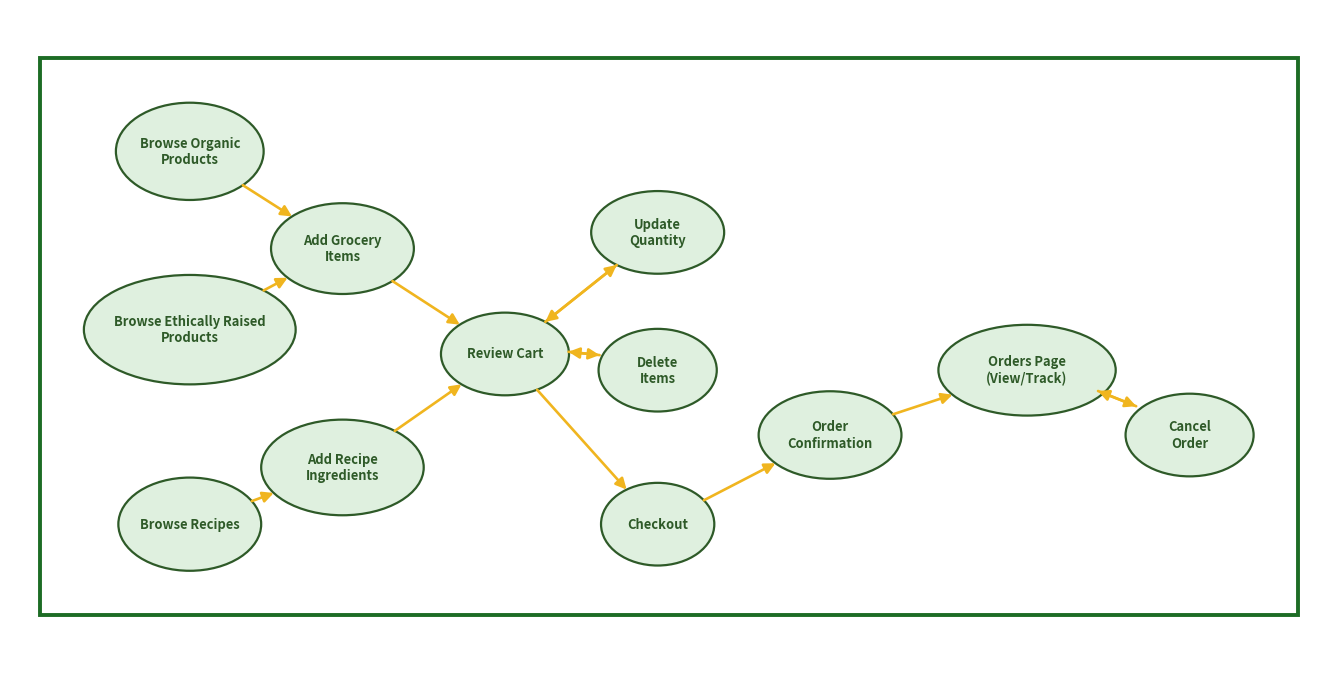

Generate this figure with matplotlib:
from matplotlib import pyplot as plt
from matplotlib.patches import Ellipse, Rectangle
import math

# -------------------------------------------------
# Edges
# -------------------------------------------------
edges = [
    ("Browse Organic\nProducts", "Add Grocery\nItems"),
    ("Browse Ethically Raised\nProducts", "Add Grocery\nItems"),
    ("Browse Recipes", "Add Recipe\nIngredients"),
    ("Add Grocery\nItems", "Review Cart"),
    ("Add Recipe\nIngredients", "Review Cart"),
    ("Review Cart", "Update\nQuantity"),
    ("Review Cart", "Delete\nItems"),
    ("Review Cart", "Checkout"),
    ("Update\nQuantity", "Review Cart"),
    ("Delete\nItems", "Review Cart"),
    ("Checkout", "Order\nConfirmation"),
    ("Order\nConfirmation", "Orders Page\n(View/Track)"),
    ("Orders Page\n(View/Track)", "Cancel\nOrder"),
    ("Cancel\nOrder", "Orders Page\n(View/Track)"),
]

# -------------------------------------------------
# Layout
# -------------------------------------------------
pos = {
    "Browse Organic\nProducts": (-5.2, 2.3),
    "Browse Ethically Raised\nProducts": (-5.2, 0.1),
    "Browse Recipes": (-5.2, -2.3),

    "Add Grocery\nItems": (-2.1, 1.1),
    "Add Recipe\nIngredients": (-2.1, -1.6),

    "Review Cart": (1.2, -0.2),

    "Update\nQuantity": (4.3, 1.3),
    "Delete\nItems": (4.3, -0.4),
    "Checkout": (4.3, -2.3),

    "Order\nConfirmation": (7.8, -1.2),
    "Orders Page\n(View/Track)": (11.8, -0.4),
    "Cancel\nOrder": (15.1, -1.2),
}

# -------------------------------------------------
# Bigger ellipse sizes so text fits
# -------------------------------------------------
node_sizes = {
    "Browse Organic\nProducts": (3.0, 1.20),
    "Browse Ethically Raised\nProducts": (4.3, 1.35),
    "Browse Recipes": (2.9, 1.15),

    "Add Grocery\nItems": (2.9, 1.12),
    "Add Recipe\nIngredients": (3.3, 1.18),

    "Review Cart": (2.6, 1.02),

    "Update\nQuantity": (2.7, 1.02),
    "Delete\nItems": (2.4, 1.02),
    "Checkout": (2.3, 1.02),

    "Order\nConfirmation": (2.9, 1.08),
    "Orders Page\n(View/Track)": (3.6, 1.12),
    "Cancel\nOrder": (2.6, 1.02),
}

BG = "#f4f5f2"
NODE_FILL = "#dff0df"
NODE_EDGE = "#2e5a28"
ARROW = "#f0b51f"
TEXT = "#2e5a28"
FRAME = "#1d6c25"


def ellipse_boundary_point(center, other, rx, ry):
    x1, y1 = center
    x2, y2 = other
    dx = x2 - x1
    dy = y2 - y1

    if dx == 0 and dy == 0:
        return center

    scale = 1 / math.sqrt((dx * dx) / (rx * rx) + (dy * dy) / (ry * ry))
    return (x1 + dx * scale, y1 + dy * scale)


# -------------------------------------------------
# Calculate outer frame automatically from node bounds
# -------------------------------------------------
padding_x = 0.9
padding_y = 0.55

min_x = min(pos[node][0] - node_sizes[node][0] / 2 for node in pos) - padding_x
max_x = max(pos[node][0] + node_sizes[node][0] / 2 for node in pos) + padding_x
min_y = min(pos[node][1] - node_sizes[node][1] / 2 for node in pos) - padding_y
max_y = max(pos[node][1] + node_sizes[node][1] / 2 for node in pos) + padding_y

fig, ax = plt.subplots(figsize=(17, 8.5))
ax.set_xlim(min_x - 0.6, max_x + 0.6)
ax.set_ylim(min_y - 0.6, max_y + 0.6)
ax.set_facecolor(BG)
ax.axis("off")

# Outer frame
ax.add_patch(
    Rectangle(
        (min_x, min_y),
        max_x - min_x,
        max_y - min_y,
        fill=False,
        edgecolor=FRAME,
        linewidth=2.8,
        zorder=0
    )
)

# -------------------------------------------------
# Draw arrows
# -------------------------------------------------
for source, target in edges:
    sw, sh = node_sizes[source]
    tw, th = node_sizes[target]

    start = ellipse_boundary_point(pos[source], pos[target], sw / 2, sh / 2)
    end = ellipse_boundary_point(pos[target], pos[source], tw / 2, th / 2)

    dx = end[0] - start[0]
    dy = end[1] - start[1]
    dist = math.hypot(dx, dy)

    # Separate Review Cart <-> Delete Items double arrows
    if {source, target} == {"Review Cart", "Delete\nItems"} and dist > 0:
        ux, uy = dx / dist, dy / dist
        perp_x, perp_y = -uy, ux
        offset = 0.11
        sign = 1 if source == "Review Cart" else -1
        start = (start[0] + perp_x * offset * sign, start[1] + perp_y * offset * sign)
        end = (end[0] + perp_x * offset * sign, end[1] + perp_y * offset * sign)

    # Separate Orders Page <-> Cancel Order double arrows
    if {source, target} == {"Orders Page\n(View/Track)", "Cancel\nOrder"} and dist > 0:
        ux, uy = dx / dist, dy / dist
        perp_x, perp_y = -uy, ux
        offset = 0.09
        sign = 1 if source == "Orders Page\n(View/Track)" else -1
        start = (start[0] + perp_x * offset * sign, start[1] + perp_y * offset * sign)
        end = (end[0] + perp_x * offset * sign, end[1] + perp_y * offset * sign)

    ax.annotate(
        "",
        xy=end,
        xytext=start,
        arrowprops=dict(
            arrowstyle="-|>",
            lw=1.9,
            color=ARROW,
            shrinkA=0,
            shrinkB=0,
            mutation_scale=16,
            connectionstyle="arc3,rad=0",
        ),
        zorder=2
    )

# -------------------------------------------------
# Draw nodes
# -------------------------------------------------
for node, (x, y) in pos.items():
    width, height = node_sizes[node]

    ellipse = Ellipse(
        (x, y),
        width=width,
        height=height,
        facecolor=NODE_FILL,
        edgecolor=NODE_EDGE,
        linewidth=1.6,
        zorder=1
    )
    ax.add_patch(ellipse)

    ax.text(
        x,
        y,
        node,
        ha="center",
        va="center",
        fontsize=9.3,
        fontweight="bold",
        color=TEXT,
        zorder=3
    )

plt.savefig("workflow_network_diagram.png", dpi=300, bbox_inches="tight")
plt.show()
